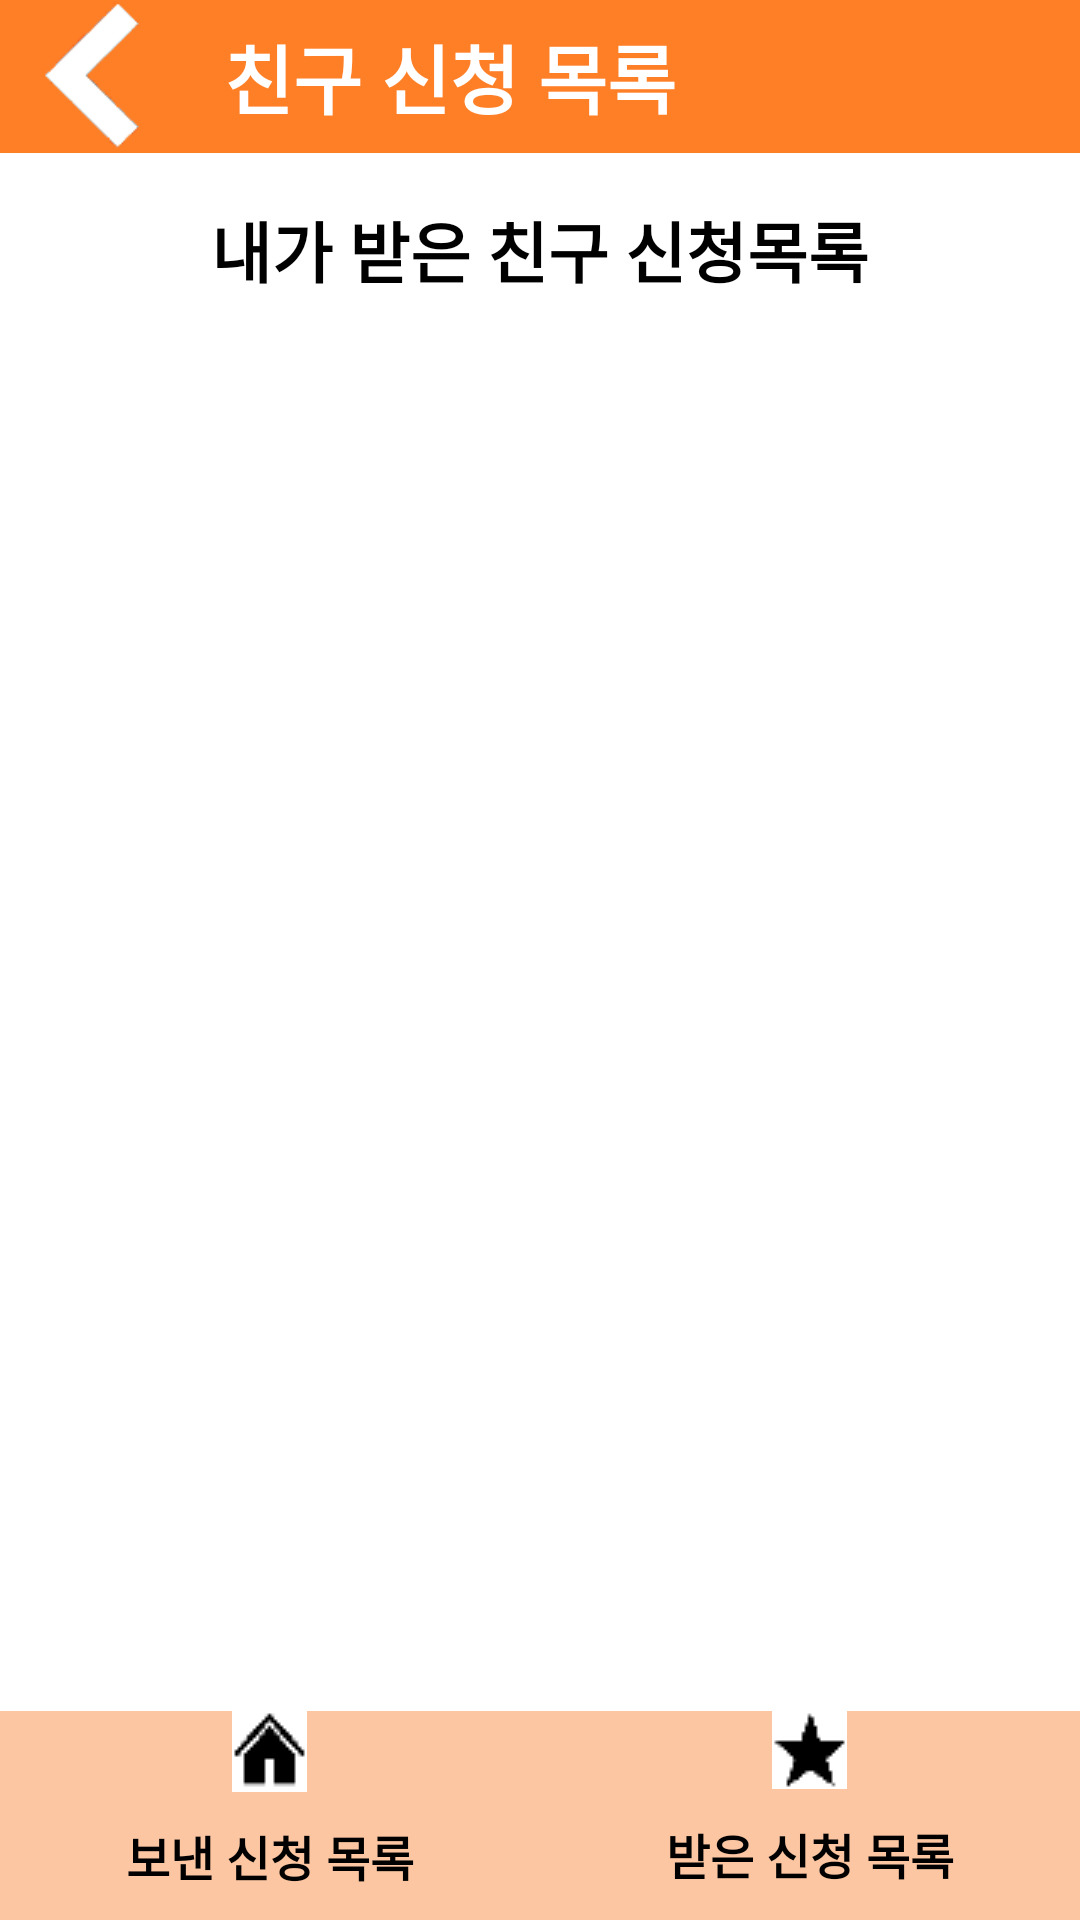

Here is an Android app screen rendered from its layout file. Give the layout XML and the strings, colors and styles it references.
<!-- AndroidManifest.xml: application theme Theme.210303_studyApp_Last -->
<!-- res/layout/receive_application_activity.xml -->
<?xml version="1.0" encoding="utf-8"?>
<RelativeLayout xmlns:android="http://schemas.android.com/apk/res/android"
    xmlns:tools="http://schemas.android.com/tools"
    android:layout_width="match_parent"
    android:layout_height="match_parent"
    tools:context=".Receive_Application_Activity">

    <LinearLayout
        android:layout_width="match_parent"
        android:layout_height="match_parent"
        android:orientation="vertical"
        android:weightSum="10">

        <LinearLayout
            android:layout_width="match_parent"
            android:layout_height="0dp"
            android:layout_weight="0.8"
            android:background="@color/Orange_bright"
            android:weightSum="4">

            <LinearLayout
                android:layout_width="0dp"
                android:layout_height="match_parent"
                android:layout_weight="3"
                android:weightSum="3">

                <ImageView
                    android:id="@+id/iv_backicon_Receive"
                    android:layout_width="0dp"
                    android:layout_height="50dp"
                    android:layout_gravity="center_vertical"
                    android:layout_weight="0.7"
                    android:background="@android:color/transparent"
                    android:src="@drawable/backicon" />

                <TextView
                    android:layout_width="0dp"
                    android:layout_height="wrap_content"
                    android:layout_gravity="center_vertical"
                    android:layout_weight="2"
                    android:gravity="center"
                    android:text="친구 신청 목록 "
                    android:textColor="@color/white"
                    android:textSize="25sp"
                    android:textStyle="bold" />

            </LinearLayout>


        </LinearLayout>

        <LinearLayout
            android:layout_width="match_parent"
            android:layout_height="0dp"
            android:layout_weight="9.2"
            android:orientation="vertical"
            android:weightSum="10">

            <LinearLayout
                android:layout_width="match_parent"
                android:layout_height="0dp"
                android:layout_marginBottom="10dp"
                android:layout_weight="8.8"
                android:orientation="vertical"
                android:weightSum="10">

                <TextView
                    android:layout_width="match_parent"
                    android:layout_height="0dp"
                    android:layout_marginTop="8dp"
                    android:layout_weight="1"
                    android:gravity="center"
                    android:text="내가 받은 친구 신청목록"
                    android:textColor="@color/black"
                    android:textSize="22sp"
                    android:textStyle="bold" />

                <androidx.recyclerview.widget.RecyclerView
                    android:id="@+id/rv_Receive"
                    android:layout_width="match_parent"
                    android:layout_height="0dp"
                    android:layout_marginLeft="10dp"
                    android:layout_marginTop="5dp"
                    android:layout_marginRight="10dp"
                    android:layout_marginBottom="10dp"
                    android:layout_weight="9" />
            </LinearLayout>

            <LinearLayout
                android:layout_width="match_parent"
                android:layout_height="0dp"
                android:layout_weight="1.2"
                android:weightSum="2"
                android:orientation="horizontal"
                android:background="@color/Orange_252">


                <Button
                    android:id="@+id/btn_Send_application"
                    android:layout_width="0dp"
                    android:layout_height="match_parent"
                    android:layout_weight="1"
                    android:background="@android:color/transparent"
                    android:drawableTop="@drawable/home_icon"
                    android:text="보낸 신청 목록"
                    android:textColor="@color/black"
                    android:textSize="16sp"
                    android:textStyle="bold" />

                <Button
                    android:layout_width="0dp"
                    android:layout_height="match_parent"
                    android:layout_weight="1"
                    android:background="@android:color/transparent"
                    android:drawableTop="@drawable/star_icon"
                    android:text="받은 신청 목록"
                    android:textColor="@color/black"
                    android:textSize="16sp"
                    android:textStyle="bold" />

            </LinearLayout>


        </LinearLayout>
    </LinearLayout>


</RelativeLayout>
<!-- resources referenced by this layout -->
<resources>
  <color name="Orange_252">#FCC6A2</color>
  <color name="Orange_bright">#FF7F27</color>
  <color name="black">#FF000000</color>
  <color name="white">#FFFFFFFF</color>
  <!-- drawable backicon: png bitmap (drawable-v24, 2217 bytes) -->
  <!-- drawable home_icon: png bitmap (drawable-v24, 412 bytes) -->
  <!-- drawable star_icon: png bitmap (drawable-v24, 368 bytes) -->
  <style name="Theme.210303_studyApp_Last" parent="Theme.MaterialComponents.DayNight.DarkActionBar">
          
          <item name="colorPrimary">@color/purple_500</item>
          <item name="colorPrimaryVariant">@color/purple_700</item>
          <item name="colorOnPrimary">@color/white</item>
          
          <item name="colorSecondary">@color/teal_200</item>
          <item name="colorSecondaryVariant">@color/teal_700</item>
          <item name="colorOnSecondary">@color/black</item>
          
          <item name="android:statusBarColor" tools:targetApi="l">?attr/colorPrimaryVariant</item>
          
          
          <item name="windowActionBar">false</item>
          <item name="windowNoTitle">true</item>
  
          
      </style>
  <color name="purple_500">#FF6200EE</color>
  <color name="purple_700">#FF3700B3</color>
  <color name="teal_200">#FF03DAC5</color>
  <color name="teal_700">#FF018786</color>
</resources>
